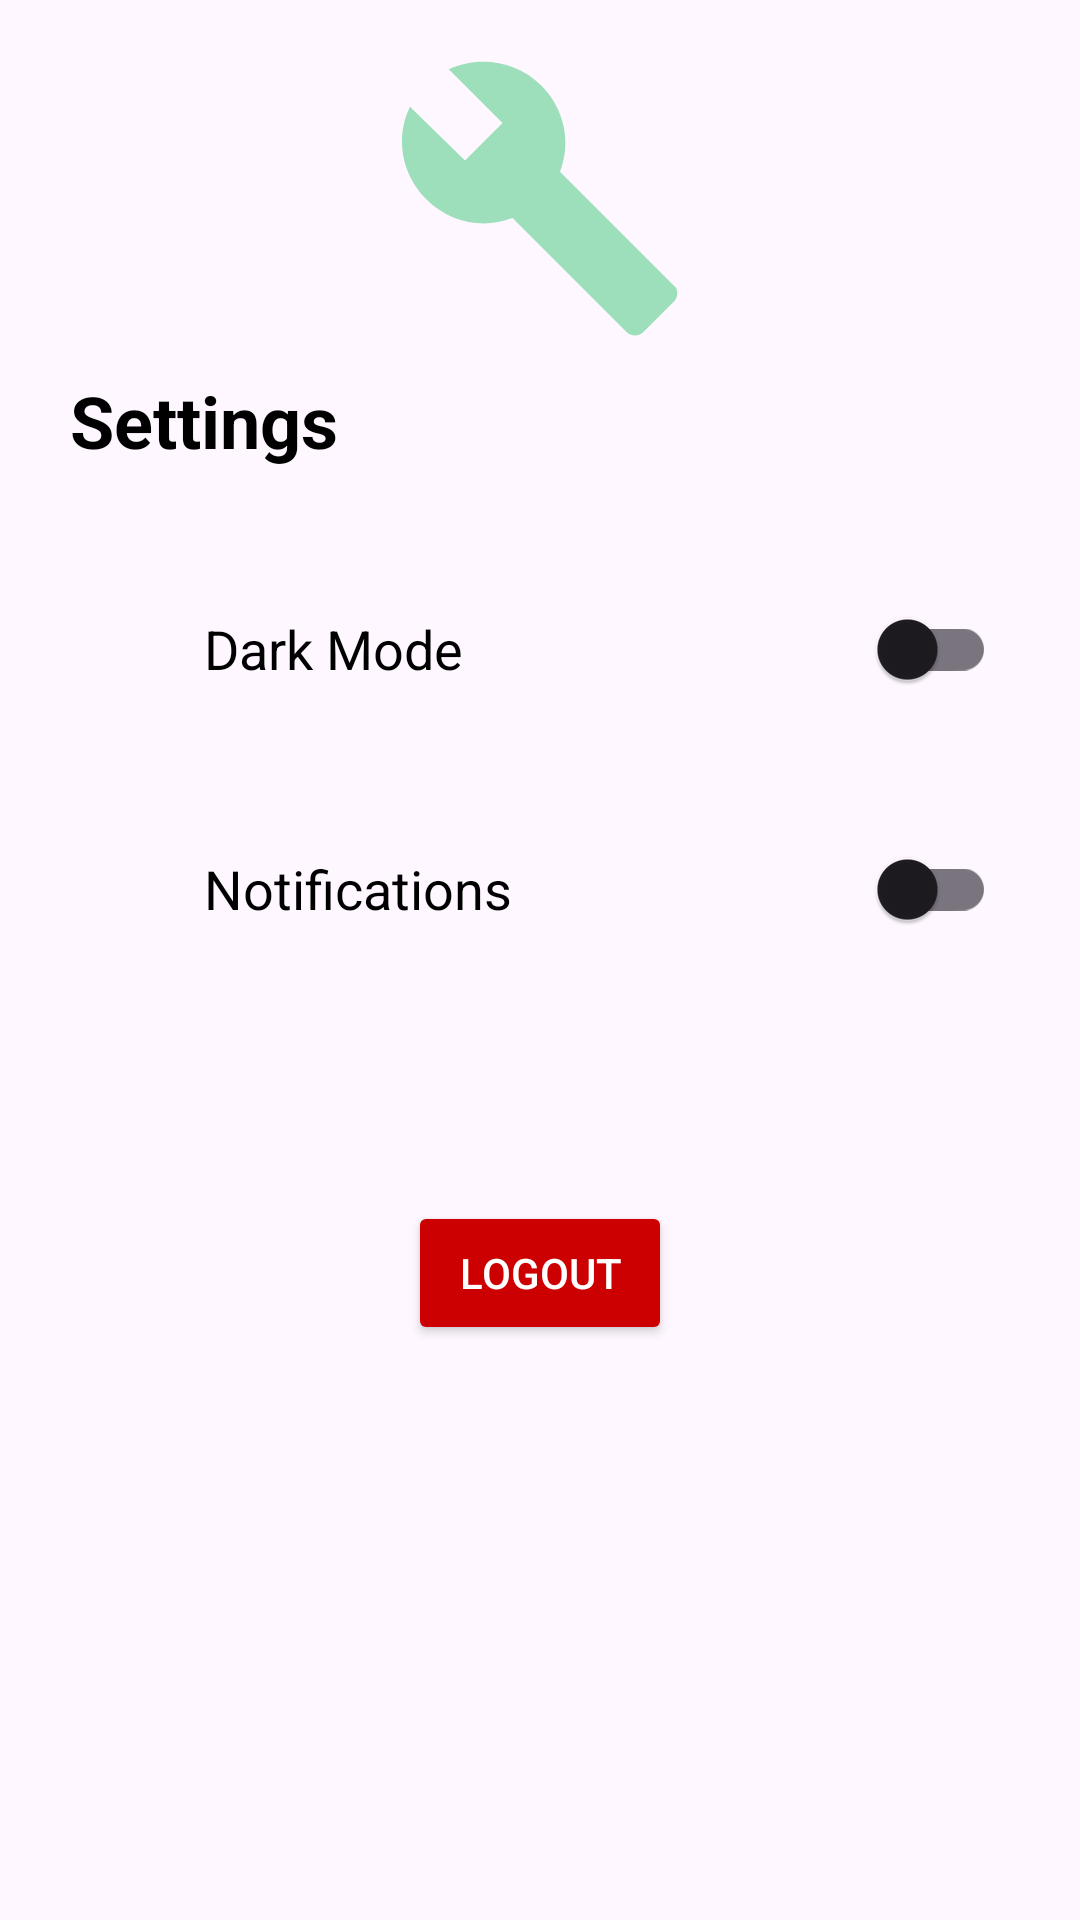

Layout XML and referenced resources for this Android screen:
<!-- AndroidManifest.xml: application theme Theme.TechExactlyAssingments -->
<!-- res/layout/fragment_settings.xml -->
<?xml version="1.0" encoding="utf-8"?>
<androidx.constraintlayout.widget.ConstraintLayout xmlns:android="http://schemas.android.com/apk/res/android"
    xmlns:app="http://schemas.android.com/apk/res-auto"
    xmlns:tools="http://schemas.android.com/tools"
    android:layout_width="match_parent"
    android:layout_height="match_parent"
    android:padding="16dp"
    tools:context=".views.fragments.SettingsFragment">


    <LinearLayout
        android:id="@+id/linearLayout"
        android:layout_width="match_parent"
        android:layout_height="wrap_content"
        android:gravity="center"
        android:orientation="vertical"
        android:paddingBottom="16dp"
        app:layout_constraintEnd_toEndOf="parent"
        app:layout_constraintStart_toStartOf="parent"
        app:layout_constraintTop_toTopOf="parent">

        <ImageView
            android:id="@+id/settings_logo"
            android:layout_width="100dp"
            android:layout_height="100dp"
            android:layout_marginBottom="8dp"
            android:contentDescription="App Logo"
            android:src="@drawable/ic_setting" />

        <TextView
            android:id="@+id/settings_title"
            android:layout_width="match_parent"
            android:layout_height="wrap_content"
            android:layout_marginBottom="8dp"
            android:text="Settings"
            android:layout_marginStart="5dp"
            android:textColor="@android:color/black"
            android:textSize="24sp"
            android:textStyle="bold" />

    </LinearLayout>


    <LinearLayout
        android:layout_width="match_parent"
        android:layout_height="0dp"
        android:orientation="vertical"
        android:paddingBottom="16dp"
        app:layout_constraintBottom_toBottomOf="parent"
        app:layout_constraintEnd_toEndOf="parent"
        app:layout_constraintStart_toStartOf="parent"
        app:layout_constraintTop_toBottomOf="@+id/linearLayout">


        <LinearLayout
            android:layout_width="match_parent"
            android:layout_height="wrap_content"
            android:layout_marginBottom="8dp"
            android:background="?android:attr/selectableItemBackground"
            android:clickable="true"
            android:focusable="true"
            android:gravity="start|center_vertical"
            android:orientation="horizontal"
            android:padding="12dp">

            <ImageView
                android:id="@+id/dark_mode_icon"
                android:layout_width="24dp"
                android:layout_height="24dp"
                android:layout_marginEnd="16dp"
                android:contentDescription="Dark Mode Icon"
                android:src="@drawable/ic_darkmode" />

            <TextView
                android:id="@+id/dark_mode_title"
                android:layout_width="wrap_content"
                android:layout_height="wrap_content"
                android:layout_weight="1"
                android:text="Dark Mode"
                android:textColor="@android:color/black"
                android:textSize="18sp" />

            <androidx.appcompat.widget.SwitchCompat
                android:id="@+id/dark_mode_switch"
                android:layout_width="wrap_content"
                android:layout_height="wrap_content" />

        </LinearLayout>

        <LinearLayout
            android:layout_width="match_parent"
            android:layout_height="wrap_content"
            android:layout_marginBottom="8dp"
            android:background="?android:attr/selectableItemBackground"
            android:clickable="true"
            android:focusable="true"
            android:gravity="start|center_vertical"
            android:orientation="horizontal"
            android:padding="12dp">

            <ImageView
                android:id="@+id/notifications_icon"
                android:layout_width="24dp"
                android:layout_height="24dp"
                android:layout_marginEnd="16dp"
                android:contentDescription="Notifications Icon"
                android:src="@drawable/ic_notification" />

            <TextView
                android:id="@+id/notifications_title"
                android:layout_width="wrap_content"
                android:layout_height="wrap_content"
                android:layout_weight="1"
                android:text="Notifications"
                android:textColor="@android:color/black"
                android:textSize="18sp" />

            <androidx.appcompat.widget.SwitchCompat
                android:id="@+id/notifications_switch"
                android:layout_width="wrap_content"
                android:layout_height="wrap_content" />

        </LinearLayout>


        <LinearLayout
            android:layout_width="match_parent"
            android:layout_height="wrap_content"
            android:layout_marginBottom="8dp"
            android:background="?android:attr/selectableItemBackground"
            android:clickable="true"
            android:focusable="true"
            android:gravity="start|center_vertical"
            android:orientation="horizontal"
            android:padding="12dp">


        </LinearLayout>


        <LinearLayout
            android:layout_width="match_parent"
            android:layout_height="wrap_content"
            android:layout_alignParentBottom="true"
            android:layout_marginTop="16dp"
            android:background="?android:attr/selectableItemBackground"
            android:clickable="true"
            android:focusable="true"
            android:gravity="center"
            android:orientation="horizontal"
            android:padding="12dp">

            <Button
                android:id="@+id/logout_button"
                android:layout_width="wrap_content"
                android:layout_height="wrap_content"
                android:backgroundTint="@android:color/holo_red_dark"
                android:text="Logout"
                android:textColor="@android:color/white" />

        </LinearLayout>

    </LinearLayout>

</androidx.constraintlayout.widget.ConstraintLayout>
<!-- resources referenced by this layout -->
<resources>
  <!-- drawable ic_setting (drawable) -->
  <vector xmlns:android="http://schemas.android.com/apk/res/android" android:height="24dp" android:tint="@color/settting_color" android:viewportHeight="24" android:viewportWidth="24" android:width="24dp">
        
      <path android:fillColor="@android:color/white" android:pathData="M22.7,19l-9.1,-9.1c0.9,-2.3 0.4,-5 -1.5,-6.9 -2,-2 -5,-2.4 -7.4,-1.3L9,6 6,9 1.6,4.7C0.4,7.1 0.9,10.1 2.9,12.1c1.9,1.9 4.6,2.4 6.9,1.5l9.1,9.1c0.4,0.4 1,0.4 1.4,0l2.3,-2.3c0.5,-0.4 0.5,-1.1 0.1,-1.4z"/>
      
  </vector>
  <style name="Theme.TechExactlyAssingments" parent="Base.Theme.TechExactlyAssingments" />
  <color name="settting_color">#9DDFBB</color>
  <style name="Base.Theme.TechExactlyAssingments" parent="Theme.Material3.DayNight.NoActionBar">
          
          
      </style>
</resources>
